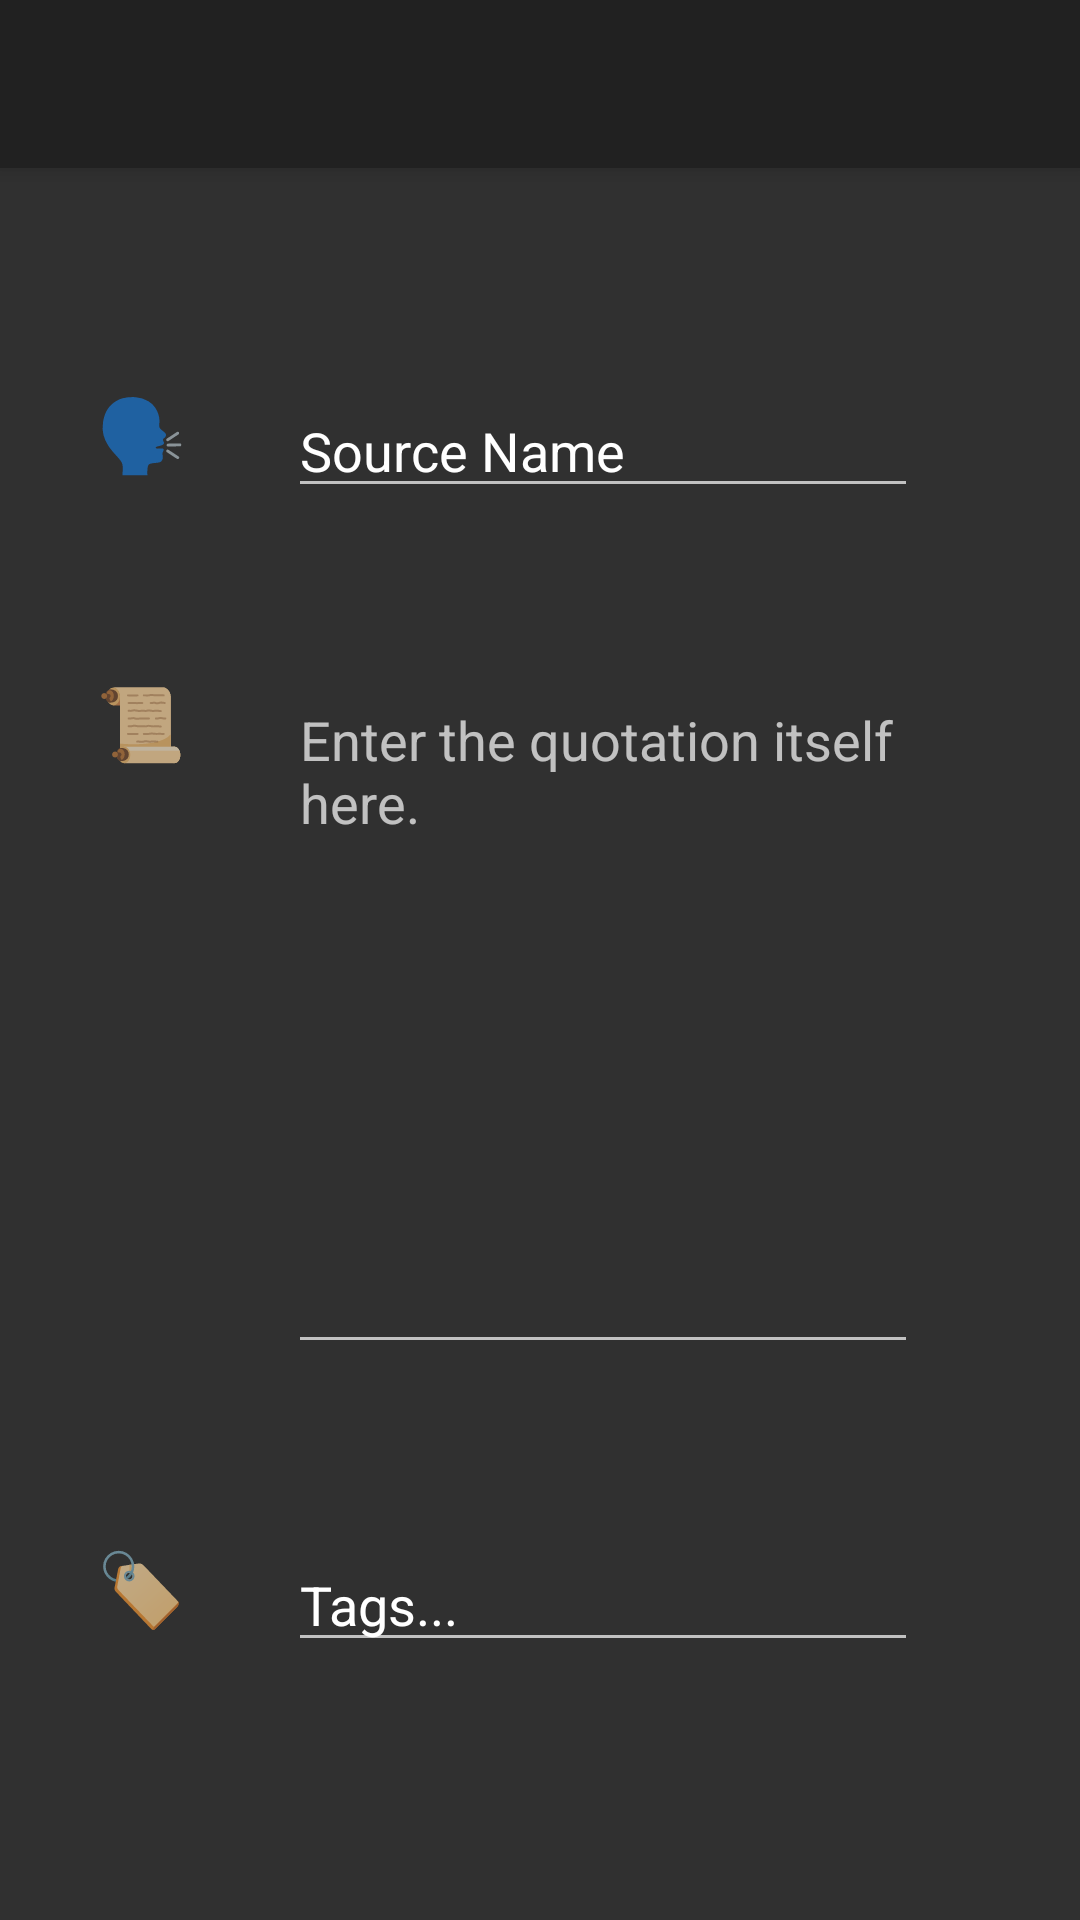

This screen was rendered from an Android layout file. Write that file and the resources it references.
<!-- AndroidManifest.xml: application theme Theme.AppCompat.NoActionBar -->
<!-- res/layout/activity_add_quotation.xml -->
<?xml version="1.0" encoding="utf-8"?>
<androidx.constraintlayout.widget.ConstraintLayout xmlns:android="http://schemas.android.com/apk/res/android"
    xmlns:app="http://schemas.android.com/apk/res-auto"
    xmlns:tools="http://schemas.android.com/tools"
    android:layout_width="match_parent"
    android:layout_height="match_parent"
    tools:context=".AddQuotationActivity">

    <androidx.appcompat.widget.Toolbar
        android:id="@+id/tb_addQuotationToolbar"
        android:layout_width="match_parent"
        android:layout_height="?attr/actionBarSize"
        android:background="?attr/colorPrimary"
        android:elevation="4dp"

        app:layout_constraintStart_toStartOf="parent"
        app:layout_constraintTop_toTopOf="parent" />

    <EditText
        android:id="@+id/et_sourceName"
        android:layout_width="wrap_content"
        android:layout_height="wrap_content"
        android:layout_marginStart="96dp"
        android:layout_marginLeft="96dp"
        android:layout_marginTop="128dp"
        android:ems="10"
        android:inputType="textPersonName"
        android:text="@string/source_name"
        android:hint="@string/sourceNameHint"
        app:layout_constraintStart_toStartOf="parent"
        app:layout_constraintTop_toTopOf="parent"
        android:autofillHints="" />

    <TextView
        android:id="@+id/tv_sourceNameLabelAddQuotation"
        android:layout_width="wrap_content"
        android:layout_height="wrap_content"
        android:layout_marginStart="32dp"
        android:layout_marginLeft="32dp"
        android:layout_marginTop="128dp"
        android:text="@string/sourceIcon"
        android:textSize="24sp"
        app:layout_constraintStart_toStartOf="parent"
        app:layout_constraintTop_toTopOf="parent" />

    <TextView
        android:id="@+id/tv_quotationLabelAddQuotation"
        android:layout_width="wrap_content"
        android:layout_height="wrap_content"
        android:layout_marginStart="32dp"
        android:layout_marginLeft="32dp"
        android:layout_marginTop="64dp"
        android:text="@string/scrollIcon"
        android:textSize="24sp"
        app:layout_constraintStart_toStartOf="parent"
        app:layout_constraintTop_toBottomOf="@+id/tv_sourceNameLabelAddQuotation" />

    <TextView
        android:id="@+id/tv_tagsLabelAddQuotation"
        android:layout_width="wrap_content"
        android:layout_height="wrap_content"
        android:layout_marginStart="32dp"
        android:layout_marginLeft="32dp"
        android:layout_marginTop="256dp"
        android:text="@string/tagsIcon"
        android:textSize="24sp"
        app:layout_constraintStart_toStartOf="parent"
        app:layout_constraintTop_toBottomOf="@+id/tv_quotationLabelAddQuotation" />

    <EditText
        android:id="@+id/et_quotationText"
        android:layout_width="wrap_content"
        android:layout_height="wrap_content"
        android:layout_marginStart="96dp"
        android:layout_marginLeft="96dp"
        android:layout_marginTop="64dp"
        android:ems="10"
        android:lines="10"
        android:gravity="start|top"
        android:inputType="textMultiLine"
        android:hint="@string/quotationInputHint"
        app:layout_constraintStart_toStartOf="parent"
        app:layout_constraintTop_toBottomOf="@+id/tv_sourceNameLabelAddQuotation"
        android:importantForAutofill="no" />

    <EditText
        android:id="@+id/et_tags"
        android:layout_width="wrap_content"
        android:layout_height="wrap_content"
        android:layout_marginStart="96dp"
        android:layout_marginLeft="96dp"
        android:layout_marginTop="256dp"
        android:ems="10"
        android:inputType="textPersonName"
        android:text="@string/tags"
        android:hint="@string/tagsInputHint"
        app:layout_constraintStart_toStartOf="parent"
        app:layout_constraintTop_toBottomOf="@+id/tv_quotationLabelAddQuotation"
        android:autofillHints="" />
</androidx.constraintlayout.widget.ConstraintLayout>
<!-- resources referenced by this layout -->
<resources>
  <string name="quotationInputHint">Enter the quotation itself here.</string>
  <string name="scrollIcon">📜</string>
  <string name="sourceIcon">🗣</string>
  <string name="sourceNameHint">The name of the source.</string>
  <string name="source_name">Source Name</string>
  <string name="tags">Tags...</string>
  <string name="tagsIcon">🏷️</string>
  <string name="tagsInputHint">Tags for labeling this quotation.</string>
</resources>
